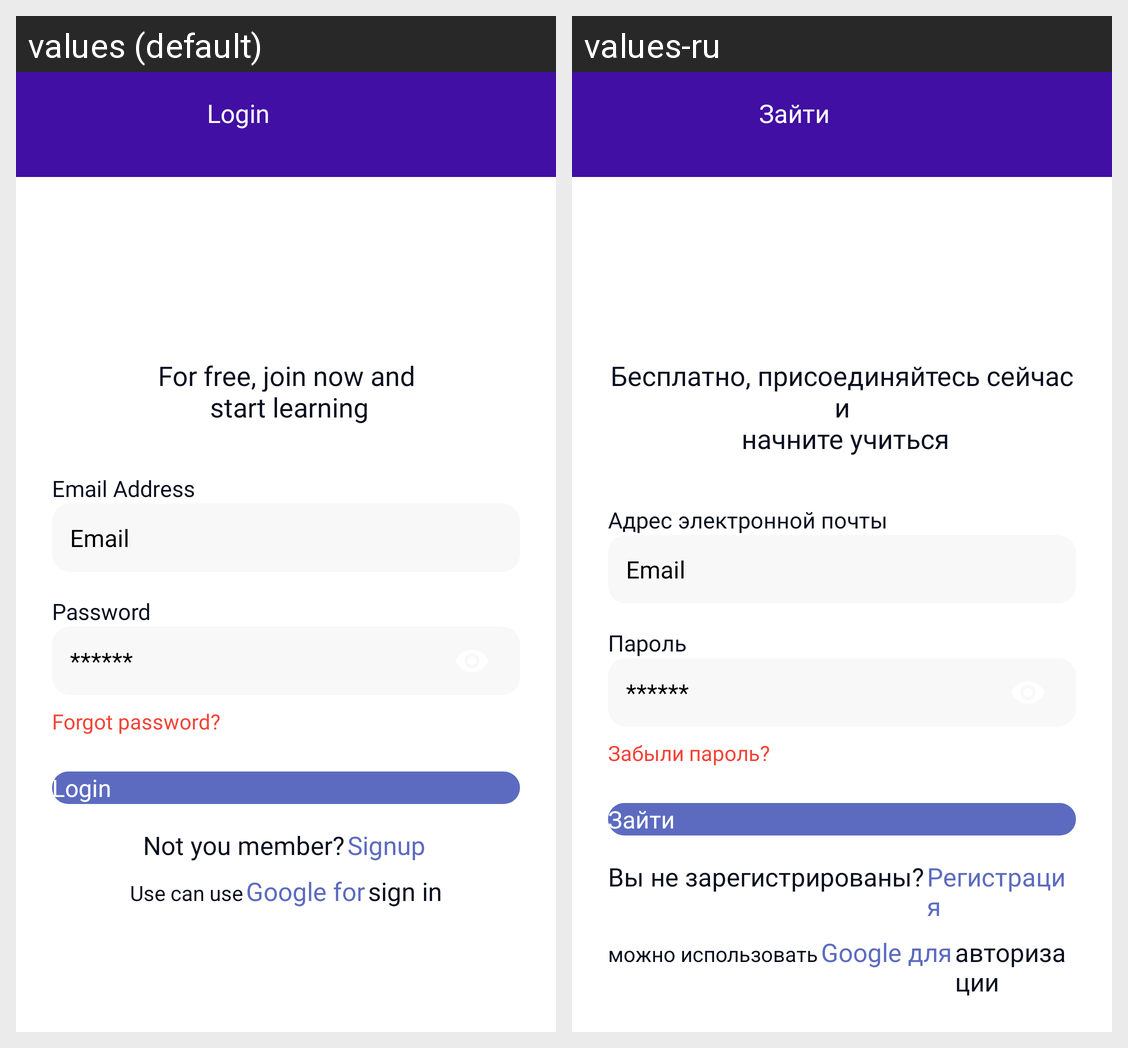

Locale-by-locale string values for the Android screen shown in this grid:
Android screen res/layout/login_fragment.xml rendered under 2 locales, left to right: values (default), values-ru. Device: Nexus 5 (rendered at 1080×1920; each locale shown at half size, 540×960, under a caption strip naming it); theme Theme.MAD.
Strings drawn on this screen, with the default value and each locale's value (text and hints the layout hard-codes, and strings that could not be matched under every locale, appear in the picture but are not listed):

login
  values: Login
  values-ru: Зайти

for_free_join_now_and_n_start_learning
  values: For free, join now and
       start learning
  values-ru: Бесплатно, присоединяйтесь сейчас и
       начните учиться

email_address
  values: Email Address
  values-ru: Адрес электронной почты

email
  values: Email
  values-ru: Email

password
  values: Password
  values-ru: Пароль

forgot_password
  values: Forgot password?
  values-ru: Забыли пароль?

not_you_member
  values: Not you member?
  values-ru: Вы не зарегистрированы?

signup_small
  values: Signup
  values-ru: Регистрация

use_can_use
  values: Use can use
  values-ru: можно использовать

google_for
  values: Google for
  values-ru: Google для

sign_in_small
  values: sign in
  values-ru: авторизации
